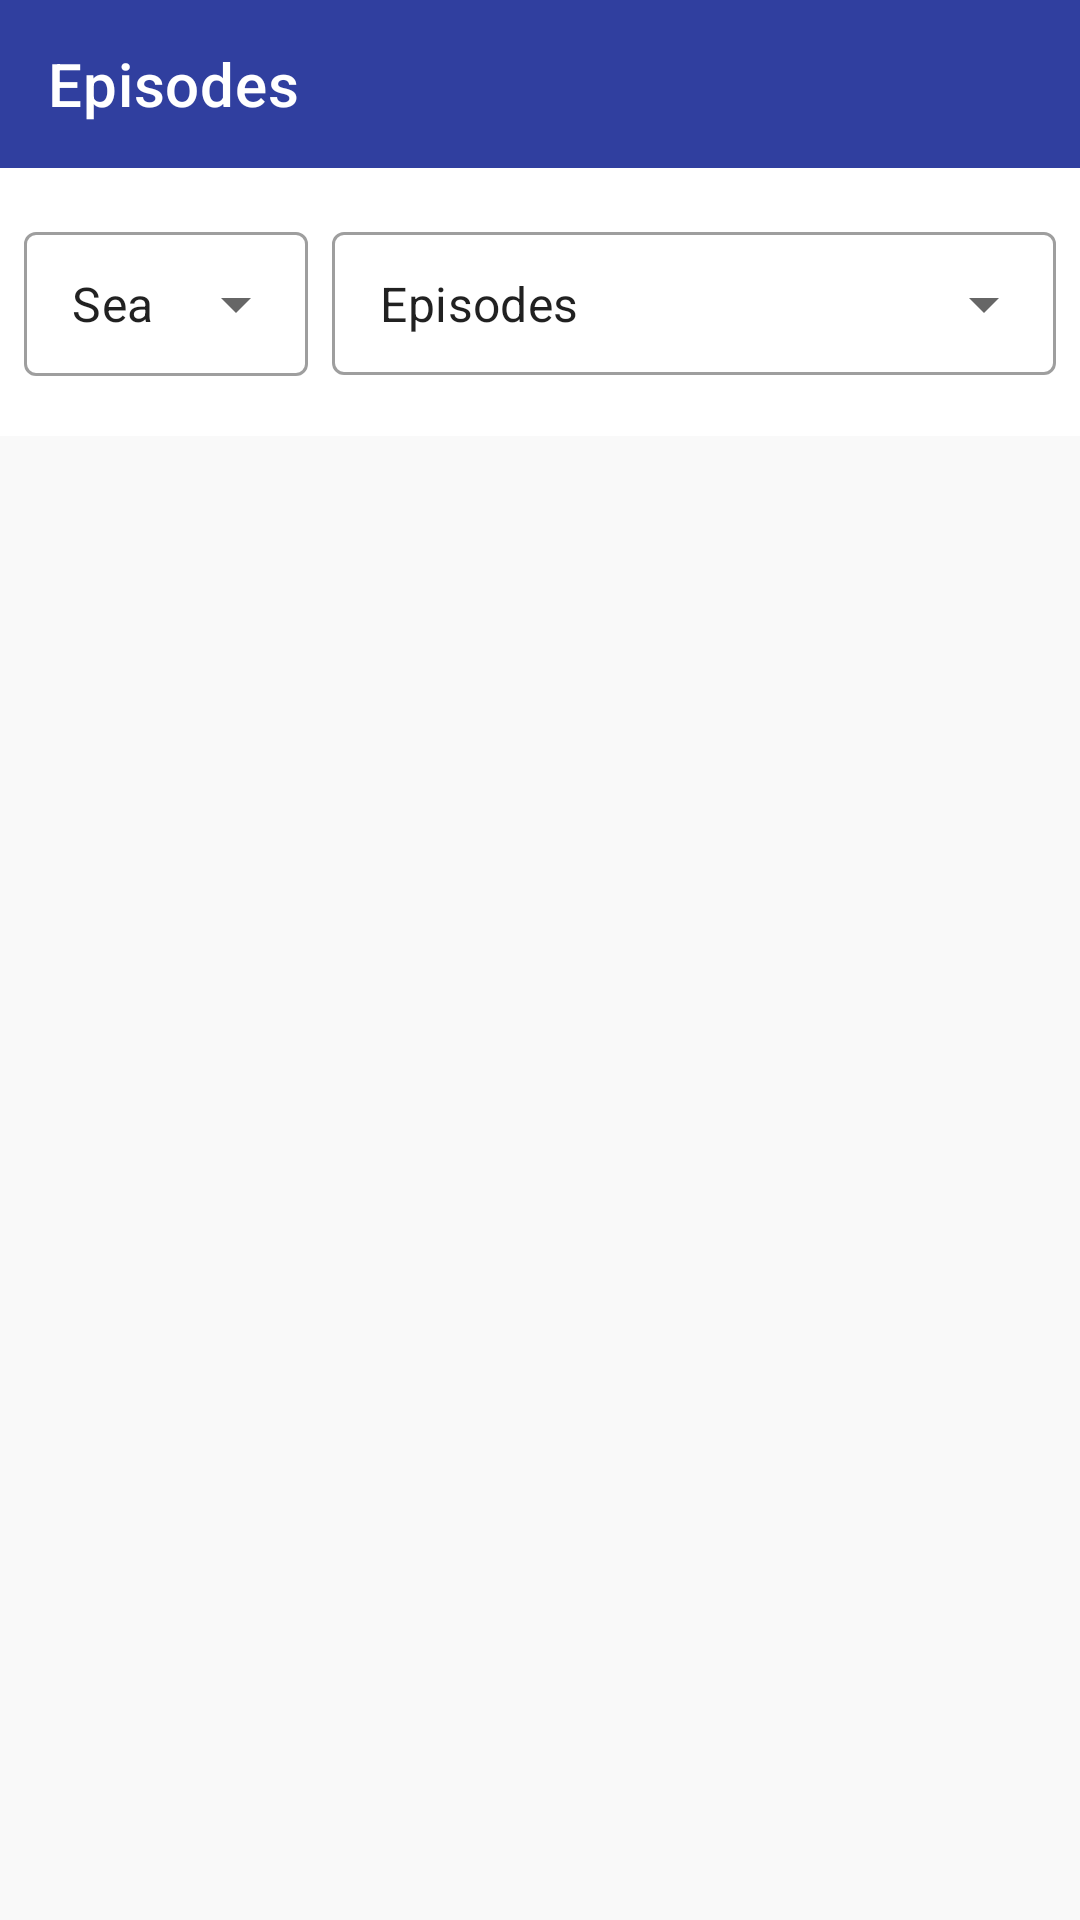

Produce the Android XML layout that renders to this screen, including the resource entries it uses.
<!-- AndroidManifest.xml: application theme Theme.RickAndMorty -->
<!-- res/layout/fragment_episode.xml -->
<?xml version="1.0" encoding="utf-8"?>
<layout
    xmlns:android="http://schemas.android.com/apk/res/android"
    xmlns:app="http://schemas.android.com/apk/res-auto"
    xmlns:tools="http://schemas.android.com/tools">

    <data>
        <variable
            name="episodeAdapter"
            type="com.gultendogan.rickandmorty.presentation.adapter.EpisodeAdapter" />
    </data>


    <androidx.constraintlayout.widget.ConstraintLayout
        android:layout_width="match_parent"
        android:layout_height="match_parent"
        android:background="@color/lightGray"
        tools:context=".presentation.episode.EpisodesFragment">

        <androidx.appcompat.widget.Toolbar
            android:id="@+id/toolbarEpisode"
            android:layout_width="0dp"
            android:layout_height="wrap_content"
            android:background="?attr/colorPrimary"
            android:minHeight="?attr/actionBarSize"
            android:paddingEnd="8dp"
            app:titleTextColor="@color/white"
            android:theme="?attr/actionBarTheme"
            app:layout_constraintEnd_toEndOf="parent"
            app:layout_constraintHorizontal_bias="0.5"
            app:layout_constraintStart_toStartOf="parent"
            app:layout_constraintTop_toTopOf="parent"
            app:title="Episodes"
            tools:ignore="RtlSymmetry" />


        <androidx.constraintlayout.widget.ConstraintLayout
            android:id="@+id/constraintLayout"
            android:layout_width="match_parent"
            android:layout_height="wrap_content"
            android:background="@color/white"
            app:layout_constraintEnd_toEndOf="parent"
            app:layout_constraintHorizontal_bias="0.5"
            app:layout_constraintStart_toStartOf="parent"
            app:layout_constraintTop_toBottomOf="@+id/toolbarEpisode">

            <com.google.android.material.textfield.TextInputLayout
                android:id="@+id/textInputLayoutSeason"
                style="@style/Widget.MaterialComponents.TextInputLayout.OutlinedBox.Dense.ExposedDropdownMenu"
                android:layout_width="wrap_content"
                android:layout_height="wrap_content"
                android:layout_marginStart="8dp"
                android:layout_marginTop="16dp"
                android:layout_marginBottom="16dp"
                android:paddingBottom="4dp"
                app:layout_constraintBottom_toBottomOf="parent"
                app:layout_constraintStart_toStartOf="parent"
                app:layout_constraintTop_toTopOf="parent">

            <AutoCompleteTextView
                android:id="@+id/autoCompleteSeason"
                android:layout_width="wrap_content"
                android:layout_height="match_parent"
                android:layout_weight="1"
                android:backgroundTintMode="add"
                android:inputType="none"
                android:text="Seasons" />

            </com.google.android.material.textfield.TextInputLayout>

            <com.google.android.material.textfield.TextInputLayout
                android:id="@+id/textInputLayoutEpisode"
                style="@style/Widget.MaterialComponents.TextInputLayout.OutlinedBox.Dense.ExposedDropdownMenu"
                android:layout_width="0dp"
                android:layout_height="wrap_content"
                android:layout_marginStart="8dp"
                android:layout_marginEnd="8dp"
                android:paddingBottom="4dp"
                app:layout_constraintEnd_toEndOf="parent"
                app:layout_constraintStart_toEndOf="@+id/textInputLayoutSeason"
                app:layout_constraintTop_toTopOf="@+id/textInputLayoutSeason">

                <AutoCompleteTextView
                    android:id="@+id/autoCompleteEpisode"
                    android:layout_width="match_parent"
                    android:layout_height="wrap_content"
                    android:layout_weight="1"
                    android:backgroundTintMode="add"
                    android:inputType="none"
                    android:text="Episodes" />

            </com.google.android.material.textfield.TextInputLayout>
        </androidx.constraintlayout.widget.ConstraintLayout>

        <androidx.recyclerview.widget.RecyclerView
            android:id="@+id/rv_episode"
            android:layout_width="0dp"
            android:layout_height="0dp"
            android:layout_marginStart="16dp"
            android:layout_marginEnd="16dp"
            app:layoutManager="androidx.recyclerview.widget.LinearLayoutManager"
            android:adapter="@{episodeAdapter}"
            app:layout_constraintBottom_toBottomOf="parent"
            app:layout_constraintEnd_toEndOf="parent"
            app:layout_constraintHorizontal_bias="0.5"
            app:layout_constraintStart_toStartOf="parent"
            app:layout_constraintTop_toBottomOf="@+id/constraintLayout" />

    </androidx.constraintlayout.widget.ConstraintLayout>
</layout>
<!-- resources referenced by this layout -->
<resources>
  <color name="lightGray">#F9F9F9</color>
  <color name="white">#FFFFFFFF</color>
  <style name="Theme.RickAndMorty" parent="Theme.MaterialComponents.DayNight.NoActionBar">
          
          <item name="colorPrimary">@color/primary</item>
          <item name="colorPrimaryVariant">@color/primaryDark</item>
          <item name="colorOnPrimary">@color/white</item>
          
          <item name="colorSecondary">@color/teal_200</item>
          <item name="colorSecondaryVariant">@color/teal_700</item>
          <item name="colorOnSecondary">@color/black</item>
          
          <item name="android:statusBarColor" tools:targetApi="l">?attr/colorPrimary</item>
          
  
      </style>
  <color name="primary">#303f9f</color>
  <color name="primaryDark">#001970</color>
  <color name="teal_200">#FF03DAC5</color>
  <color name="teal_700">#FF018786</color>
  <color name="black">#FF000000</color>
</resources>
